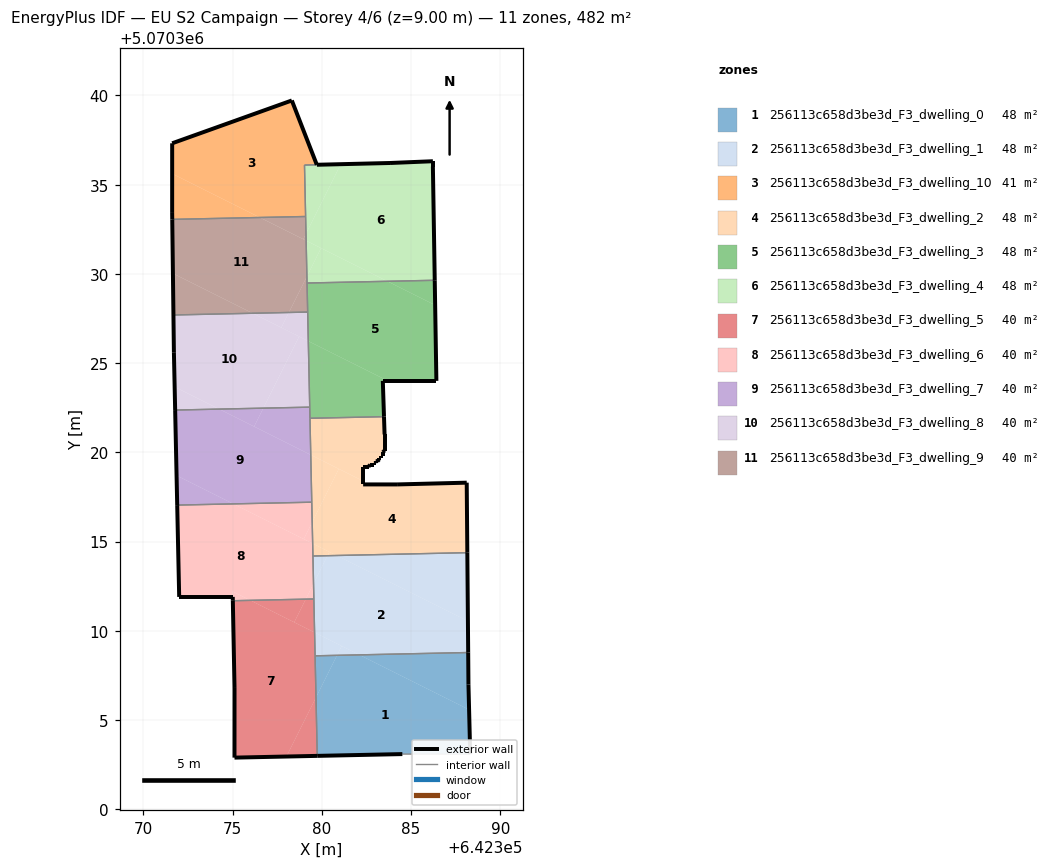
=== STOREY PLAN SPEC (per zone: floor XY polygon, exterior-wall plan segments, windows/doors) ===
zone 1: 256113c658d3be3d_F3_dwelling_0  (48.2 m²)
  floor: (642388.31, 5070303.09) (642388.25, 5070305.58) (642382.10, 5070308.65) (642380.85, 5070308.62) (642379.67, 5070306.27) (642379.74, 5070302.99) (642384.51, 5070303.09)
  floor: (642388.25, 5070305.58) (642388.21, 5070306.99) (642388.20, 5070308.78) (642382.10, 5070308.65)
  floor: (642379.67, 5070306.27) (642380.85, 5070308.62) (642379.62, 5070308.60)
  exterior wall: (642384.51, 5070303.09) – (642379.74, 5070302.99)  [4.8 m]
  exterior wall: (642388.20, 5070308.78) – (642388.21, 5070306.99)  [1.8 m]
  exterior wall: (642388.21, 5070306.99) – (642388.31, 5070303.09)  [3.9 m]
  interior walls: 3
zone 2: 256113c658d3be3d_F3_dwelling_1  (48.2 m²)
  floor: (642388.20, 5070308.78) (642388.18, 5070310.54) (642380.83, 5070314.22) (642380.31, 5070314.21) (642379.53, 5070312.64) (642379.59, 5070309.91) (642382.10, 5070308.65)
  floor: (642382.10, 5070308.65) (642381.11, 5070309.15) (642380.85, 5070308.62)
  floor: (642388.18, 5070310.54) (642388.15, 5070314.38) (642380.83, 5070314.22)
  floor: (642380.85, 5070308.62) (642381.11, 5070309.15) (642379.59, 5070309.91) (642379.62, 5070308.60)
  floor: (642379.53, 5070312.64) (642380.31, 5070314.21) (642379.50, 5070314.19)
  exterior wall: (642388.15, 5070314.38) – (642388.20, 5070308.78)  [5.6 m]
  interior walls: 4
zone 3: 256113c658d3be3d_F3_dwelling_10  (40.8 m²)
  floor: (642379.09, 5070333.22) (642379.03, 5070336.10) (642379.71, 5070336.12) (642378.31, 5070339.72) (642371.61, 5070337.32) (642371.61, 5070335.62) (642376.52, 5070333.16)
  floor: (642376.52, 5070333.16) (642371.61, 5070335.62) (642371.61, 5070333.42) (642371.61, 5070333.05)
  exterior wall: (642371.61, 5070333.05) – (642371.61, 5070333.42)  [0.4 m]
  exterior wall: (642371.61, 5070333.42) – (642371.61, 5070337.32)  [3.9 m]
  exterior wall: (642371.61, 5070337.32) – (642378.31, 5070339.72)  [7.1 m]
  exterior wall: (642378.31, 5070339.72) – (642379.71, 5070336.12)  [3.9 m]
  interior walls: 3
zone 4: 256113c658d3be3d_F3_dwelling_2  (48.2 m²)
  floor: (642388.15, 5070314.38) (642388.12, 5070318.30) (642384.21, 5070318.20) (642382.31, 5070318.20) (642382.31, 5070318.39) (642380.95, 5070319.07) (642379.46, 5070316.09) (642379.48, 5070314.89) (642380.82, 5070314.22)
  floor: (642382.91, 5070319.30) (642382.91, 5070319.40) (642383.01, 5070319.40) (642383.01, 5070319.50) (642383.11, 5070319.50) (642383.21, 5070319.60) (642383.21, 5070319.70) (642383.31, 5070319.70) (642383.31, 5070319.80) (642383.41, 5070319.80) (642383.41, 5070320.00) (642383.51, 5070320.10) (642383.51, 5070321.00) (642383.48, 5070322.00) (642379.33, 5070321.91) (642379.38, 5070319.86) (642382.31, 5070318.39) (642382.31, 5070319.20) (642382.61, 5070319.20) (642382.71, 5070319.30)
  floor: (642380.31, 5070314.21) (642380.42, 5070314.42) (642379.48, 5070314.89) (642379.50, 5070314.19)
  floor: (642379.46, 5070316.09) (642380.95, 5070319.07) (642379.38, 5070319.86)
  floor: (642380.82, 5070314.22) (642380.42, 5070314.42) (642380.32, 5070314.21)
  exterior wall: (642383.41, 5070320.00) – (642383.41, 5070319.80)  [0.2 m]
  exterior wall: (642383.41, 5070319.80) – (642383.31, 5070319.80)  [0.1 m]
  exterior wall: (642383.31, 5070319.80) – (642383.31, 5070319.70)  [0.1 m]
  exterior wall: (642383.31, 5070319.70) – (642383.21, 5070319.70)  [0.1 m]
  exterior wall: (642383.21, 5070319.70) – (642383.21, 5070319.60)  [0.1 m]
  exterior wall: (642383.21, 5070319.60) – (642383.11, 5070319.50)  [0.1 m]
  exterior wall: (642383.11, 5070319.50) – (642383.01, 5070319.50)  [0.1 m]
  exterior wall: (642383.01, 5070319.50) – (642383.01, 5070319.40)  [0.1 m]
  exterior wall: (642383.01, 5070319.40) – (642382.91, 5070319.40)  [0.1 m]
  exterior wall: (642382.91, 5070319.40) – (642382.91, 5070319.30)  [0.1 m]
  exterior wall: (642382.91, 5070319.30) – (642382.71, 5070319.30)  [0.2 m]
  exterior wall: (642382.71, 5070319.30) – (642382.61, 5070319.20)  [0.1 m]
  exterior wall: (642382.61, 5070319.20) – (642382.31, 5070319.20)  [0.3 m]
  exterior wall: (642382.31, 5070319.20) – (642382.31, 5070318.20)  [1.0 m]
  exterior wall: (642382.31, 5070318.20) – (642384.21, 5070318.20)  [1.9 m]
  exterior wall: (642384.21, 5070318.20) – (642388.12, 5070318.30)  [3.9 m]
  exterior wall: (642388.12, 5070318.30) – (642388.15, 5070314.38)  [3.9 m]
  exterior wall: (642383.48, 5070322.00) – (642383.51, 5070321.00)  [1.0 m]
  exterior wall: (642383.51, 5070321.00) – (642383.51, 5070320.10)  [0.9 m]
  exterior wall: (642383.51, 5070320.10) – (642383.41, 5070320.00)  [0.1 m]
  interior walls: 4
zone 5: 256113c658d3be3d_F3_dwelling_3  (48.2 m²)
  floor: (642386.42, 5070324.00) (642386.35, 5070328.25) (642383.67, 5070329.58) (642379.17, 5070329.49) (642379.24, 5070326.23) (642383.70, 5070324.00)
  floor: (642386.35, 5070328.25) (642386.32, 5070329.64) (642383.67, 5070329.58)
  floor: (642383.48, 5070322.00) (642383.41, 5070324.00) (642383.70, 5070324.00) (642379.24, 5070326.23) (642379.33, 5070321.91)
  exterior wall: (642386.32, 5070329.64) – (642386.42, 5070324.00)  [5.6 m]
  exterior wall: (642386.42, 5070324.00) – (642383.41, 5070324.00)  [3.0 m]
  exterior wall: (642383.41, 5070324.00) – (642383.48, 5070322.00)  [2.0 m]
  interior walls: 5
zone 6: 256113c658d3be3d_F3_dwelling_4  (47.6 m²)
  floor: (642386.32, 5070329.64) (642386.22, 5070336.01) (642386.22, 5070336.31) (642383.82, 5070336.21) (642381.06, 5070336.15) (642379.11, 5070332.25) (642379.12, 5070331.86) (642383.67, 5070329.58)
  floor: (642379.11, 5070332.25) (642381.06, 5070336.15) (642379.03, 5070336.10)
  floor: (642383.67, 5070329.58) (642379.95, 5070331.44) (642379.16, 5070329.86) (642379.17, 5070329.49)
  floor: (642379.16, 5070329.86) (642379.95, 5070331.44) (642379.12, 5070331.86)
  exterior wall: (642379.72, 5070336.12) – (642379.71, 5070336.12)  [0.0 m]
  exterior wall: (642379.72, 5070336.12) – (642383.82, 5070336.21)  [4.1 m]
  exterior wall: (642383.82, 5070336.21) – (642386.22, 5070336.31)  [2.4 m]
  exterior wall: (642386.22, 5070336.31) – (642386.22, 5070336.01)  [0.3 m]
  exterior wall: (642386.22, 5070336.01) – (642386.32, 5070329.64)  [6.4 m]
  interior walls: 4
zone 7: 256113c658d3be3d_F3_dwelling_5  (40.2 m²)
  floor: (642378.01, 5070302.95) (642379.67, 5070306.26) (642379.59, 5070309.91) (642375.99, 5070311.71) (642375.01, 5070311.68) (642375.10, 5070306.79) (642375.10, 5070302.89)
  floor: (642375.10, 5070306.79) (642375.01, 5070311.68) (642375.01, 5070311.68)
  floor: (642379.74, 5070302.99) (642379.67, 5070306.26) (642378.01, 5070302.95)
  floor: (642378.45, 5070310.48) (642379.10, 5070311.77) (642375.99, 5070311.71)
  floor: (642379.59, 5070309.91) (642379.55, 5070311.78) (642379.10, 5070311.77) (642378.45, 5070310.48)
  exterior wall: (642379.74, 5070302.99) – (642375.10, 5070302.89)  [4.6 m]
  exterior wall: (642375.10, 5070302.89) – (642375.10, 5070306.79)  [3.9 m]
  exterior wall: (642375.10, 5070306.79) – (642375.01, 5070311.68)  [4.9 m]
  interior walls: 3
zone 8: 256113c658d3be3d_F3_dwelling_6  (40.2 m²)
  floor: (642379.10, 5070311.77) (642379.53, 5070312.64) (642379.48, 5070314.89) (642375.04, 5070317.11) (642371.89, 5070317.04) (642372.00, 5070311.90) (642375.01, 5070311.90) (642375.00, 5070312.20) (642375.99, 5070311.71)
  floor: (642375.99, 5070311.71) (642375.00, 5070312.20) (642375.01, 5070311.68)
  floor: (642379.48, 5070314.89) (642379.46, 5070316.09) (642378.98, 5070315.14)
  floor: (642378.98, 5070315.14) (642379.46, 5070316.09) (642379.43, 5070317.21) (642375.04, 5070317.11)
  floor: (642379.55, 5070311.78) (642379.53, 5070312.64) (642379.10, 5070311.77)
  exterior wall: (642375.01, 5070311.68) – (642375.01, 5070311.90)  [0.2 m]
  exterior wall: (642375.01, 5070311.90) – (642372.00, 5070311.90)  [3.0 m]
  exterior wall: (642372.00, 5070311.90) – (642371.89, 5070317.04)  [5.1 m]
  interior walls: 4
zone 9: 256113c658d3be3d_F3_dwelling_7  (40.2 m²)
  floor: (642376.20, 5070321.45) (642376.72, 5070322.48) (642374.25, 5070322.42)
  floor: (642379.43, 5070317.21) (642379.38, 5070319.86) (642374.25, 5070322.42) (642371.78, 5070322.37) (642371.86, 5070318.70) (642375.04, 5070317.11)
  floor: (642375.04, 5070317.11) (642371.86, 5070318.70) (642371.89, 5070317.04)
  floor: (642379.38, 5070319.86) (642379.32, 5070322.53) (642376.72, 5070322.48) (642376.20, 5070321.45)
  exterior wall: (642371.89, 5070317.04) – (642371.78, 5070322.37)  [5.3 m]
  interior walls: 4
zone 10: 256113c658d3be3d_F3_dwelling_8  (40.2 m²)
  floor: (642376.72, 5070322.48) (642378.72, 5070326.49) (642376.12, 5070327.79) (642371.68, 5070327.70) (642371.71, 5070325.61) (642371.75, 5070323.67) (642374.25, 5070322.42)
  floor: (642374.25, 5070322.42) (642371.75, 5070323.67) (642371.78, 5070322.37)
  floor: (642379.24, 5070326.23) (642379.20, 5070327.86) (642378.15, 5070327.84) (642377.73, 5070326.99)
  floor: (642379.32, 5070322.53) (642379.24, 5070326.23) (642377.73, 5070326.99) (642378.15, 5070327.84) (642379.20, 5070327.86) (642376.12, 5070327.79) (642378.72, 5070326.49) (642376.72, 5070322.48) (642376.02, 5070322.46)
  exterior wall: (642371.78, 5070322.37) – (642371.71, 5070325.61)  [3.2 m]
  exterior wall: (642371.71, 5070325.61) – (642371.68, 5070327.70)  [2.1 m]
  interior walls: 3
zone 11: 256113c658d3be3d_F3_dwelling_9  (40.2 m²)
  floor: (642378.15, 5070327.84) (642379.16, 5070329.86) (642379.12, 5070331.86) (642376.52, 5070333.16) (642371.61, 5070333.05) (642371.65, 5070330.03) (642376.12, 5070327.79)
  floor: (642378.96, 5070331.94) (642379.11, 5070332.25) (642379.09, 5070333.22) (642376.52, 5070333.16)
  floor: (642376.12, 5070327.79) (642371.65, 5070330.03) (642371.68, 5070327.70)
  floor: (642379.20, 5070327.86) (642379.16, 5070329.86) (642378.15, 5070327.84)
  floor: (642379.12, 5070331.86) (642379.11, 5070332.25) (642378.96, 5070331.94)
  exterior wall: (642371.68, 5070327.70) – (642371.61, 5070333.05)  [5.4 m]
  interior walls: 4

=== DERIVED (storey summary) ===
Building: EU S2 Campaign
Storey: 4 of 6  (floor level z = 9.00 m)
Storey gross floor area: 482.1 m²
Zones on this storey: 11
  - 256113c658d3be3d_F3_dwelling_0: floor 48.2 m²; exterior wall 10.5 m (31.4 m²); WWR 0.0%
  - 256113c658d3be3d_F3_dwelling_1: floor 48.2 m²; exterior wall 5.6 m (16.8 m²); WWR 0.0%
  - 256113c658d3be3d_F3_dwelling_10: floor 40.8 m²; exterior wall 15.3 m (45.8 m²); WWR 0.0%
  - 256113c658d3be3d_F3_dwelling_2: floor 48.2 m²; exterior wall 14.6 m (43.7 m²); WWR 0.0%
  - 256113c658d3be3d_F3_dwelling_3: floor 48.2 m²; exterior wall 10.6 m (31.9 m²); WWR 0.0%
  - 256113c658d3be3d_F3_dwelling_4: floor 47.6 m²; exterior wall 13.2 m (39.5 m²); WWR 0.0%
  - 256113c658d3be3d_F3_dwelling_5: floor 40.2 m²; exterior wall 13.4 m (40.3 m²); WWR 0.0%
  - 256113c658d3be3d_F3_dwelling_6: floor 40.2 m²; exterior wall 8.4 m (25.1 m²); WWR 0.0%
  - 256113c658d3be3d_F3_dwelling_7: floor 40.2 m²; exterior wall 5.3 m (16.0 m²); WWR 0.0%
  - 256113c658d3be3d_F3_dwelling_8: floor 40.2 m²; exterior wall 5.3 m (16.0 m²); WWR 0.0%
  - 256113c658d3be3d_F3_dwelling_9: floor 40.2 m²; exterior wall 5.4 m (16.1 m²); WWR 0.0%
Zone adjacency (shared interzone walls):
  - 256113c658d3be3d_F3_dwelling_0 ↔ 256113c658d3be3d_F3_dwelling_1
  - 256113c658d3be3d_F3_dwelling_0 ↔ 256113c658d3be3d_F3_dwelling_5
  - 256113c658d3be3d_F3_dwelling_1 ↔ 256113c658d3be3d_F3_dwelling_2
  - 256113c658d3be3d_F3_dwelling_1 ↔ 256113c658d3be3d_F3_dwelling_5
  - 256113c658d3be3d_F3_dwelling_1 ↔ 256113c658d3be3d_F3_dwelling_6
  - 256113c658d3be3d_F3_dwelling_10 ↔ 256113c658d3be3d_F3_dwelling_4
  - 256113c658d3be3d_F3_dwelling_10 ↔ 256113c658d3be3d_F3_dwelling_9
  - 256113c658d3be3d_F3_dwelling_2 ↔ 256113c658d3be3d_F3_dwelling_3
  - 256113c658d3be3d_F3_dwelling_2 ↔ 256113c658d3be3d_F3_dwelling_6
  - 256113c658d3be3d_F3_dwelling_2 ↔ 256113c658d3be3d_F3_dwelling_7
  - 256113c658d3be3d_F3_dwelling_3 ↔ 256113c658d3be3d_F3_dwelling_4
  - 256113c658d3be3d_F3_dwelling_3 ↔ 256113c658d3be3d_F3_dwelling_7
  - 256113c658d3be3d_F3_dwelling_3 ↔ 256113c658d3be3d_F3_dwelling_8
  - 256113c658d3be3d_F3_dwelling_3 ↔ 256113c658d3be3d_F3_dwelling_9
  - 256113c658d3be3d_F3_dwelling_4 ↔ 256113c658d3be3d_F3_dwelling_9
  - 256113c658d3be3d_F3_dwelling_5 ↔ 256113c658d3be3d_F3_dwelling_6
  - 256113c658d3be3d_F3_dwelling_6 ↔ 256113c658d3be3d_F3_dwelling_7
  - 256113c658d3be3d_F3_dwelling_7 ↔ 256113c658d3be3d_F3_dwelling_8
  - 256113c658d3be3d_F3_dwelling_8 ↔ 256113c658d3be3d_F3_dwelling_9